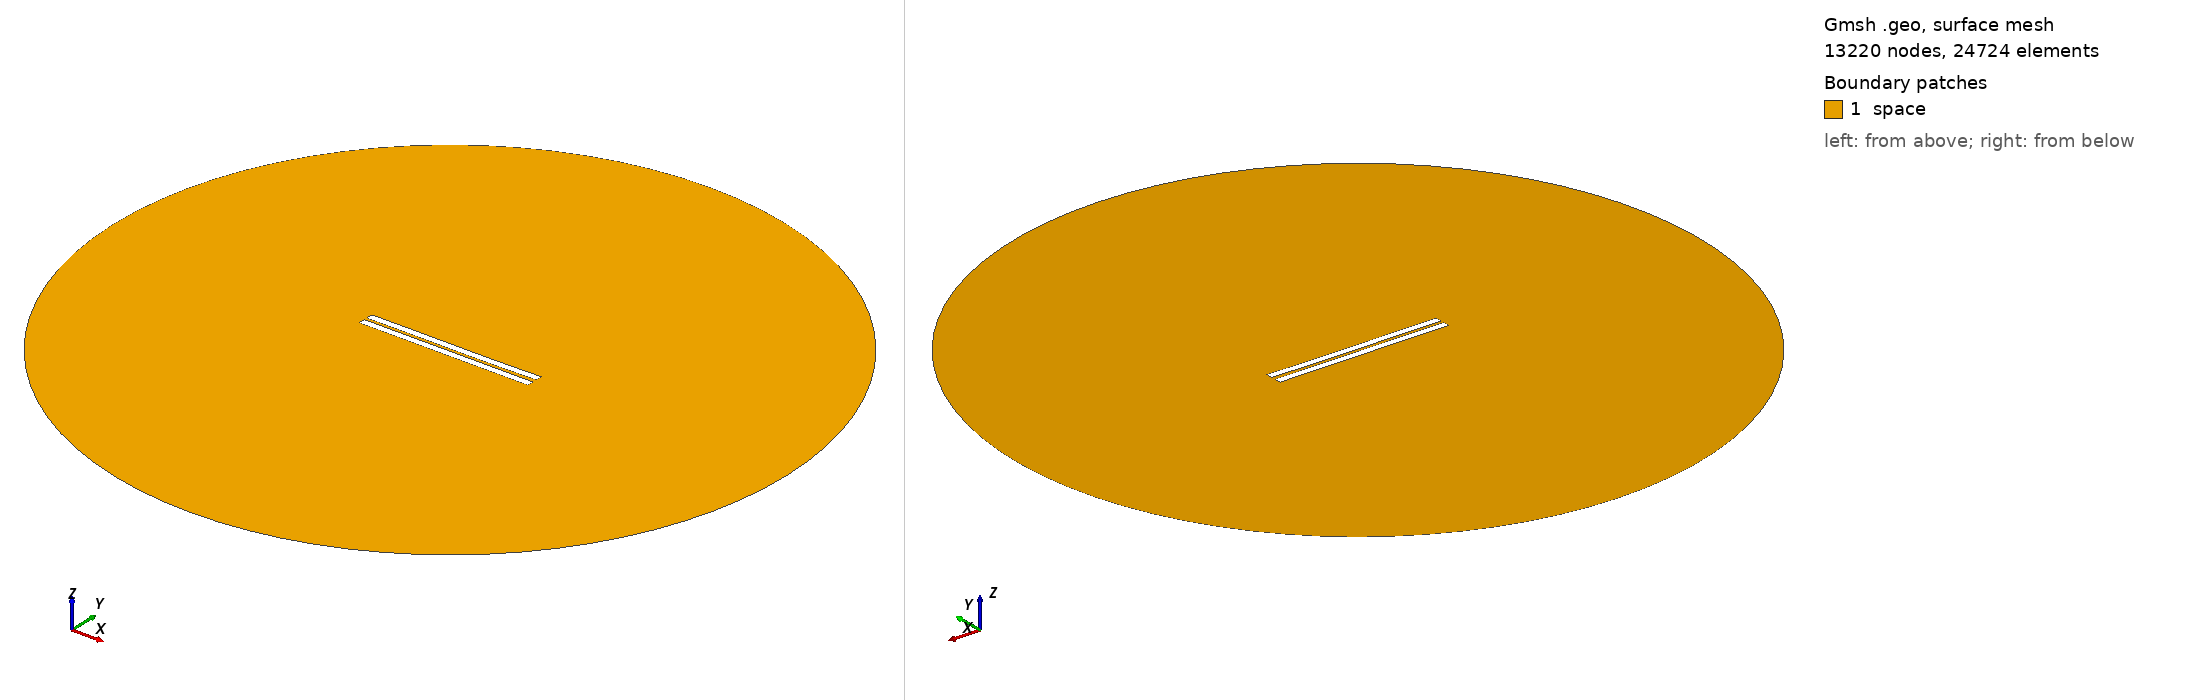

Gmsh geometry script, surface-meshed: 13220 nodes, 24724 surface elements. Boundary patches (legend numbers): 1 space. Left view from above one corner, right view from below the opposite corner. Legend entries are the model's physical surfaces. The drawing asked Gmsh for element sizes between 1% and 20% of the model's largest extent; the script's own settings can give other sizes.

=== 1168.geo (drawn) ===
//---------------------------------------
// Geometry kernel
//---------------------------------------

SetFactory("OpenCASCADE");



//---------------------------------------
// Parameters of the geometry
//---------------------------------------

// Overetch of the upper plate
overetch = 0.0;

// Distance between the plates
distance = 1.75;

// Discretization over the x axis (for the deformation)
nx = 50; 

// Length of the plate
L = 100 - overetch; 

// Number of modes
n = 4; 

// 1st mode coefficient
coeff(1) = 0.15;
beta(1) = 0.596864 * 3.1415926535 / L;

// 2nd mode coefficient
coeff(2) = -0.075;
beta(2) = 1.49418 * 3.1415926535 / L;

// 3rd mode coefficient
coeff(3) = 0.07499999999999998;
beta(3) = 2.50025 * 3.1415926535 / L;

// 4th mode coefficient
coeff(4) = 0.0;
beta(4) = 3.49999 * 3.1415926535 / L;



//---------------------------------------
// Upper plate (deformed rectangle)
//---------------------------------------

// Coordiantes of the upper plate
xmin = -50;
xmax = 50 - overetch;

// Height of the upper plate
yheight = 4 - 2 * overetch;

// Indexes of the points
UpperID[] = {};
LowerID[] = {};
LeftID[] = {};
RightID[] = {};

// Point index
p = 1;

// Horizontal edges
For i In {1:nx}
    x = xmin + (i-1)*(xmax - xmin)/(nx-1);

    y_bottom = distance / 2 + overetch;
    For j In {1:n}
        C = (Cosh(beta(j)*L) + Cos(beta(j)*L)) / (Sinh(beta(j)*L) + Sin(beta(j)*L));
        y_bottom  = y_bottom + coeff(j) * (Cosh(beta(j)*(x+50)) - Cos(beta(j)*(x+50)) - C * (Sinh(beta(j)*(x+50)) - Sin(beta(j)*(x+50))));
    EndFor

    y_top = y_bottom + yheight;

    Point(p) = {x, y_top, 0, 1.0};
    UpperID[i] = p;
    p = p + 1;

    Point(p) = {x, y_bottom, 0, 1.0};
    LowerID[i] = p;
    p = p + 1;
EndFor

// Create point lists
UpperPts[] = {}; LowerPts[] = {};
For i In {1:nx}
  UpperPts[] += {UpperID[i]};
  LowerPts[] += {LowerID[i]};
EndFor

// Build splines
Spline(1) = {UpperPts[]};
Spline(2) = {LowerPts[]};
Line(3) = {LowerPts[nx-1], UpperPts[nx-1]};
Line(4) = {LowerPts[0], UpperPts[0]};

// Build the plane surface
Curve Loop(1) = {2, 3, -1, -4};
Plane Surface(1) = {1};



//---------------------------------------
// Lower plate (rectangle)
//---------------------------------------

// Vertices
Point(1001) = {-50, -1, 0, 1.0};
Point(1002) = { 50, -1, 0, 1.0};
Point(1003) = { 50,  -5, 0, 1.0};
Point(1004) = {-50,  -5, 0, 1.0};

// Edges
Line(5) = {1001, 1002};
Line(6) = {1002, 1003};
Line(7) = {1003, 1004};
Line(8) = {1004, 1001};

// Plane surface
Line Loop(2) = {5, 6, 7, 8};
Plane Surface(2) = {2}; 



//---------------------------------------
// Outer (fictious) boundary
//---------------------------------------

// Points
Point(1005) = {0, 0, 0};       // Center
Point(1006) = {200, 0, 0};     // Start point
Point(1007) = {0, 200, 0};     // 90 degrees
Point(1008) = {-200, 0, 0};    // 180 degrees
Point(1009) = {0, -200, 0};    // 270 degrees

// Circle arcs (each needs start, center, end)
Circle(9) = {1006, 1005, 1007};
Circle(10) = {1007, 1005, 1008};
Circle(11) = {1008, 1005, 1009};
Circle(12) = {1009, 1005, 1006};

// Plane surface for the entire domain
Curve Loop(3) = {9, 10, 11, 12};
Surface(3) = {3};

// Subtract the plates from the whole domain to obtain the actual domain where we want to solve the equations
BooleanDifference{ Surface{3}; Delete; }{ Surface{1}; Surface{2}; Delete; }




//---------------------------------------
// Transfinite Lines/Curves
//---------------------------------------

// Set the number of points on the boundaries
r = 7;

// Plates
Transfinite Curve {1, 2} = 50*r Using Progression 1;
Transfinite Curve {3, 4} = 2*r Using Progression 1;
Transfinite Line {5, 7} = 50*r Using Progression 1;
Transfinite Line {6, 8} = 2*r Using Progression 1;

// Outer boundary
Transfinite Line {9, 10, 11, 12} = 20 Using Progression 1;



//---------------------------------------
// Physical groups
//---------------------------------------                

// Physical curves (boundaries)
Physical Line("force_segment", 10) = {2};
Physical Line("upper_plate", 11) = {1, 3, 4};
Physical Line("lower_plate", 12) = {5, 6, 7, 8};
Physical Line("boundary", 20) = {9, 10, 11, 12};

// Physical Surfaces
Physical Surface("space", 30) = {3};



//---------------------------------------
// 6. Generate the Mesh
//---------------------------------------

// 2D mesh generation
Mesh 2;
